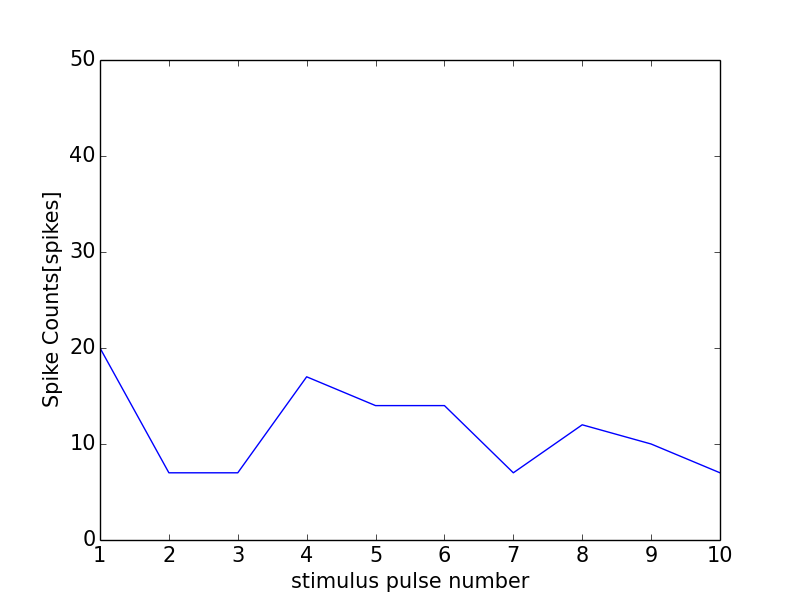

Data behind this chart, as committed beside it:
0, 0.0
0, 0
1, 20
2, 7
3, 7
4, 17
5, 14
6, 14
7, 7
8, 12
9, 10
10, 7
11, 1
